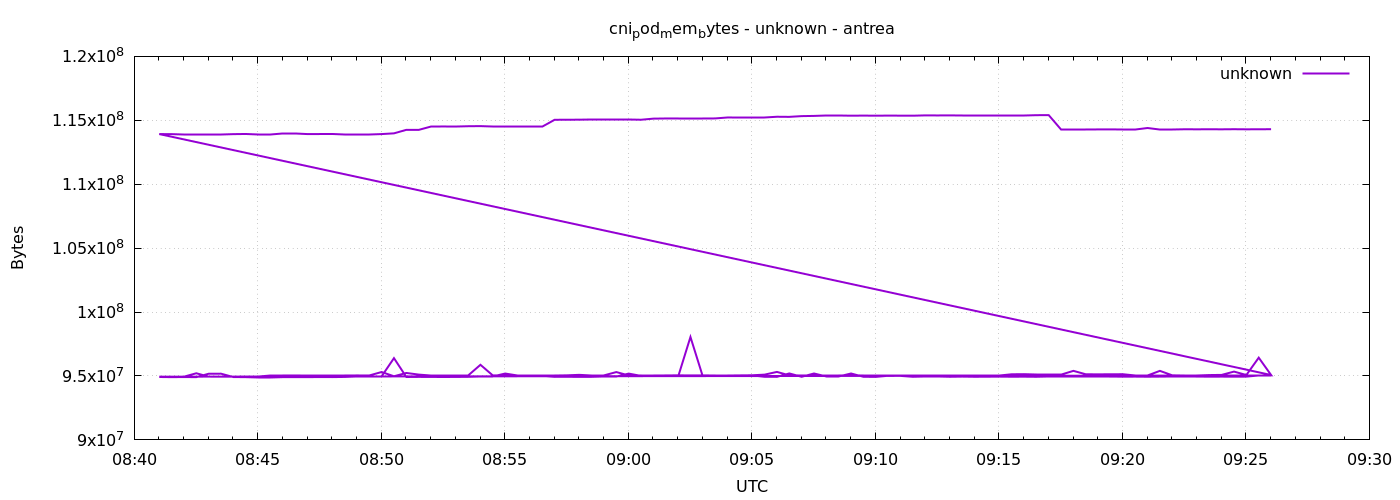

Values plotted in this chart, from the file beside it:
1777884061	94920704
1777884091	94908416
1777884121	94916608
1777884151	94908416
1777884181	95174656
1777884211	95178752
1777884241	94916608
1777884271	94908416
1777884301	94916608
1777884331	94916608
1777884361	94908416
1777884391	94912512
1777884421	94908416
1777884451	94916608
1777884481	94912512
1777884511	94924800
1777884541	94920704
1777884571	94920704
1777884601	94920704
1777884631	96395264
1777884661	94920704
1777884691	94928896
1777884721	94924800
1777884751	94920704
1777884781	94924800
1777884811	94932992
1777884841	94924800
1777884871	94924800
1777884901	95191040
1777884931	95002624
1777884961	95002624
1777884991	94998528
1777885021	94932992
1777885051	94937088
1777885081	94928896
1777885111	94932992
1777885141	94924800
1777885171	94924800
1777885201	95186944
1777885231	95006720
1777885261	95010816
1777885291	95006720
1777885321	95006720
1777885351	98050048
1777885381	95006720
1777885411	95006720
1777885441	95010816
1777885471	95010816
1777885501	95010816
1777885531	94937088
1777885561	94932992
1777885591	95199232
1777885621	94937088
1777885651	95195136
1777885681	94928896
1777885711	94928896
1777885741	95195136
1777885771	94937088
1777885801	94928896
1777885831	95014912
1777885861	95006720
... 212 more rows
